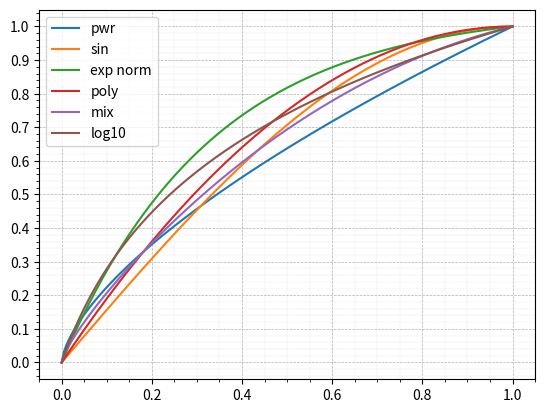

This chart was generated by the following Python code:
# %%
import numpy as np
import matplotlib.pyplot as plt

space = np.linspace(0, 1, 200)
p = 0.65
pwr = np.power(space, p)
plt.plot(space, pwr, label="pwr")
plt.plot(space, np.sin(space * np.pi / 2), label="sin")
k = 3
# plt.plot(space, 1 - np.exp(-k * space), label="exp basic")
k = 3
exp_norm = (1 - np.exp(-k * space)) / (1 - np.exp(-k))
plt.plot(space, exp_norm, label="exp norm")
k = 2
poly = k * space - np.power(space, k)
plt.plot(space, poly, label="poly")

plt.plot(space, (pwr + poly) / 2, label="mix")

plt.plot(space, np.log10(1 + 9 * space), label="log10")

# basic_space = np.linspace(1, 100, 200)
# plt.plot(basic_space, basic_space / (basic_space + 5), label="basic norm")

plt.grid(True, which="both", linestyle="--", linewidth=0.5)
plt.minorticks_on()
plt.grid(True, which="minor", linestyle=":", linewidth=0.2)
plt.yticks(np.arange(0, 1.1, 0.1))
plt.legend()
